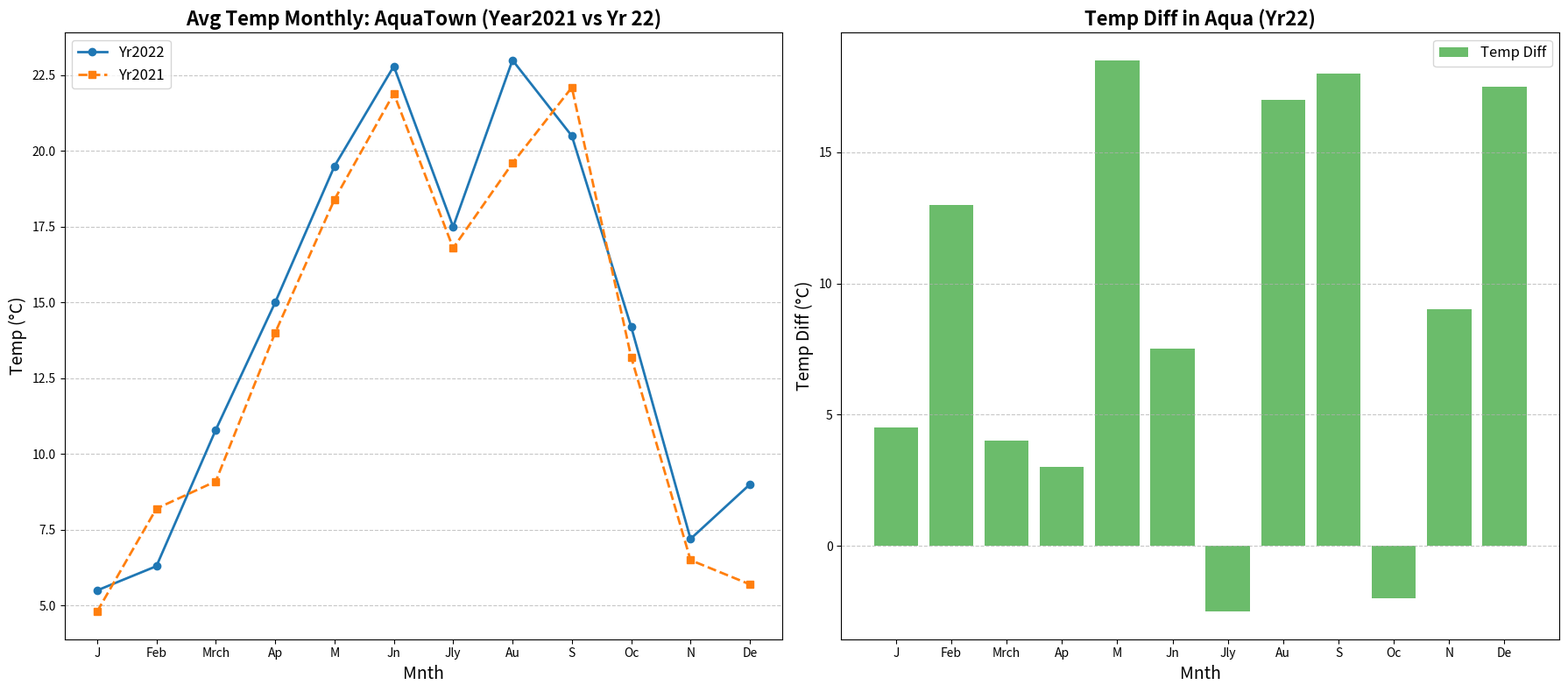

Source code (Python):
import matplotlib.pyplot as plt
import numpy as np

# Data for monthly average temperatures in Aqualis (°C)
months = np.arange(1, 13)
avg_temperatures_2022 = np.array([5.5, 6.3, 10.8, 15.0, 19.5, 22.8, 17.5, 23.0, 20.5, 14.2, 7.2, 9.0])
avg_temperatures_2021 = np.array([4.8, 8.2, 9.1, 14.0, 18.4, 21.9, 16.8, 19.6, 22.1, 13.2, 6.5, 5.7])

# High and Low temperatures for each month in 2022
high_temperatures_2022 = np.array([8.0, 17.5, 10.0, 20.0, 28.5, 22.5, 15.0, 29.0, 26.0, 9.0, 12.0, 24.0])
low_temperatures_2022 = np.array([3.5, 4.5, 6.0, 17.0, 10.0, 15.0, 17.5, 12.0, 8.0, 11.0, 3.0, 6.5])

temperature_range_2022 = high_temperatures_2022 - low_temperatures_2022

fig, (ax1, ax2) = plt.subplots(1, 2, figsize=(18, 8))

ax1.plot(months, avg_temperatures_2022, marker='o', linestyle='-', color='#1f77b4', linewidth=2, label='Yr2022')
ax1.plot(months, avg_temperatures_2021, marker='s', linestyle='--', color='#ff7f0e', linewidth=2, label='Yr2021')

ax1.set_title('Avg Temp Monthly: AquaTown (Year2021 vs Yr 22)', fontsize=16, fontweight='bold')
ax1.set_xlabel('Mnth', fontsize=14)
ax1.set_ylabel('Temp (°C)', fontsize=14)
ax1.set_xticks(months)
ax1.set_xticklabels(['J', 'Feb', 'Mrch', 'Ap', 'M', 'Jn', 'Jly', 'Au', 'S', 'Oc', 'N', 'De'])
ax1.grid(axis='y', linestyle='--', alpha=0.7)
ax1.legend(loc='upper left', fontsize=12)

ax2.bar(months, temperature_range_2022, color='#2ca02c', label='Temp Diff', alpha=0.7)

ax2.set_title('Temp Diff in Aqua (Yr22)', fontsize=16, fontweight='bold')
ax2.set_xlabel('Mnth', fontsize=14)
ax2.set_ylabel('Temp Diff (°C)', fontsize=14)
ax2.set_xticks(months)
ax2.set_xticklabels(['J', 'Feb', 'Mrch', 'Ap', 'M', 'Jn', 'Jly', 'Au', 'S', 'Oc', 'N', 'De'])
ax2.grid(axis='y', linestyle='--', alpha=0.7)
ax2.legend(loc='upper right', fontsize=12)

plt.tight_layout()
plt.show()
